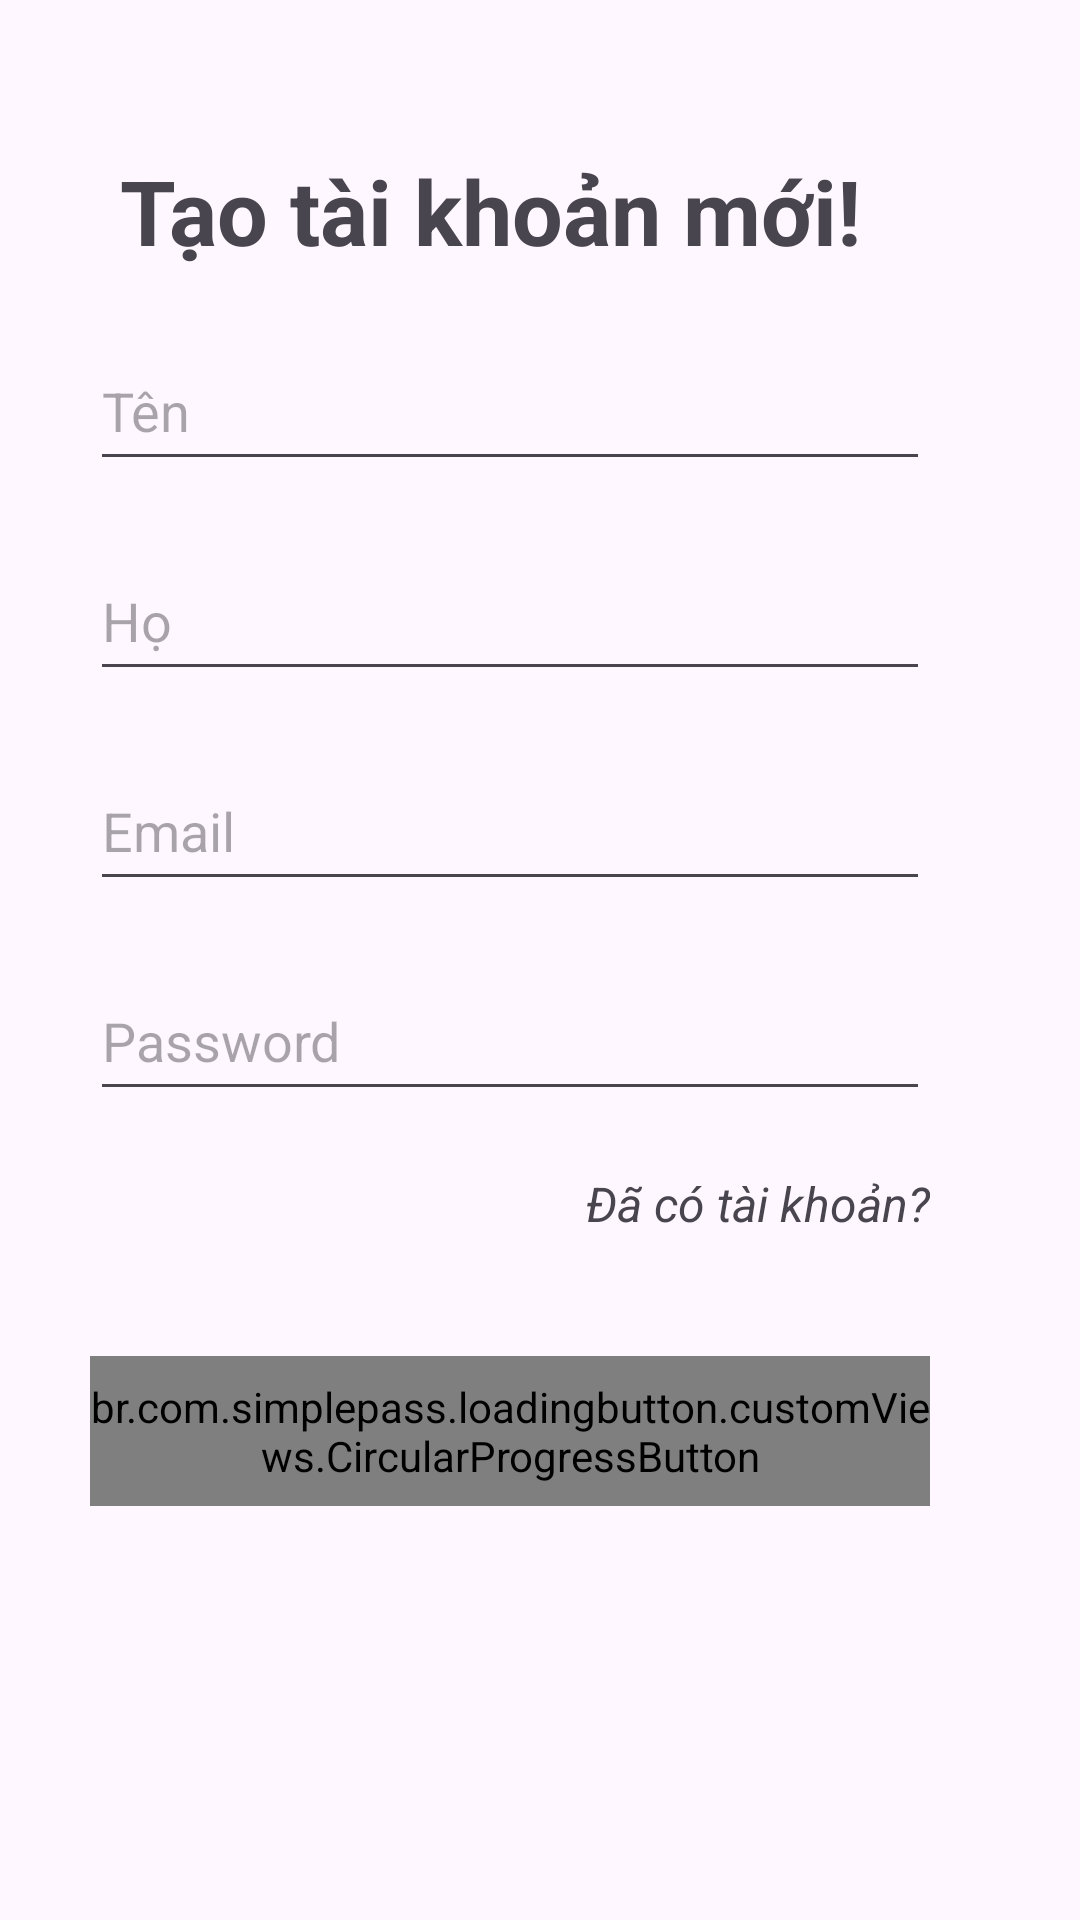

Layout XML and referenced resources for this Android screen:
<!-- AndroidManifest.xml: application theme Theme.Cosmetic -->
<!-- res/layout/fragment_register.xml -->
<?xml version="1.0" encoding="utf-8"?>
<androidx.constraintlayout.widget.ConstraintLayout xmlns:android="http://schemas.android.com/apk/res/android"
    xmlns:app="http://schemas.android.com/apk/res-auto"
    xmlns:tools="http://schemas.android.com/tools"
    android:layout_width="match_parent"
    android:layout_height="match_parent">

    <TextView
        android:id="@+id/register_text"
        android:layout_width="wrap_content"
        android:layout_height="wrap_content"
        android:layout_marginLeft="40dp"
        android:layout_marginTop="50dp"
        android:text="Tạo tài khoản mới!"
        android:textSize="30sp"
        android:textStyle="bold"
        app:layout_constraintStart_toStartOf="parent"
        app:layout_constraintTop_toTopOf="parent" />

    <EditText
        android:id="@+id/ed_firstname"
        android:layout_width="match_parent"
        android:layout_height="50dp"
        android:layout_marginStart="30dp"
        android:layout_marginTop="20dp"
        android:layout_marginEnd="50dp"
        android:hint="Tên"
        app:layout_constraintStart_toStartOf="@id/register_text"
        app:layout_constraintTop_toBottomOf="@id/register_text" />

    <EditText
        android:id="@+id/ed_lastname"
        android:layout_width="match_parent"
        android:layout_height="50dp"
        android:layout_marginStart="30dp"
        android:layout_marginTop="20dp"
        android:layout_marginEnd="50dp"
        android:hint="Họ"
        app:layout_constraintStart_toStartOf="@id/register_text"
        app:layout_constraintTop_toBottomOf="@id/ed_firstname" />

    <EditText
        android:id="@+id/ed_email"
        android:layout_width="match_parent"
        android:layout_height="50dp"
        android:layout_marginStart="30dp"
        android:layout_marginTop="20dp"
        android:layout_marginEnd="50dp"
        android:hint="Email"
        android:inputType="textEmailAddress"
        app:layout_constraintStart_toStartOf="@id/register_text"
        app:layout_constraintTop_toBottomOf="@id/ed_lastname" />

    <EditText
        android:id="@+id/ed_pass"
        android:layout_width="match_parent"
        android:layout_height="50dp"
        android:layout_marginStart="30dp"
        android:layout_marginTop="20dp"
        android:layout_marginEnd="50dp"
        android:hint="Password"
        android:inputType="textPassword"
        app:layout_constraintStart_toStartOf="@id/register_text"
        app:layout_constraintTop_toBottomOf="@id/ed_email" />

    <TextView
        android:id="@+id/tv_have_account"
        android:layout_width="wrap_content"
        android:layout_height="wrap_content"
        android:layout_marginTop="20dp"
        android:text="Đã có tài khoản?"
        android:textSize="16sp"
        android:textStyle="italic"
        app:layout_constraintBottom_toTopOf="@id/button_register"
        app:layout_constraintEnd_toEndOf="@id/button_register"
        app:layout_constraintTop_toBottomOf="@id/ed_pass" />


    <br.com.simplepass.loadingbutton.customViews.CircularProgressButton
        android:id="@+id/button_register"
        android:layout_width="match_parent"
        android:layout_height="50dp"
        android:layout_marginStart="30dp"
        android:layout_marginTop="40dp"
        android:layout_marginEnd="50dp"
        android:background="@color/pink"
        android:text="Đăng kí"
        app:layout_constraintEnd_toEndOf="parent"
        app:layout_constraintStart_toStartOf="parent"
        app:layout_constraintTop_toBottomOf="@id/tv_have_account"
        app:spinning_bar_color="@color/white" />







































</androidx.constraintlayout.widget.ConstraintLayout>
<!-- resources referenced by this layout -->
<resources>
  <color name="pink">#FFC0CB</color>
  <color name="white">#FFFFFFFF</color>
  <style name="Theme.Cosmetic" parent="android:Theme.Material.Light.NoActionBar" />
</resources>
